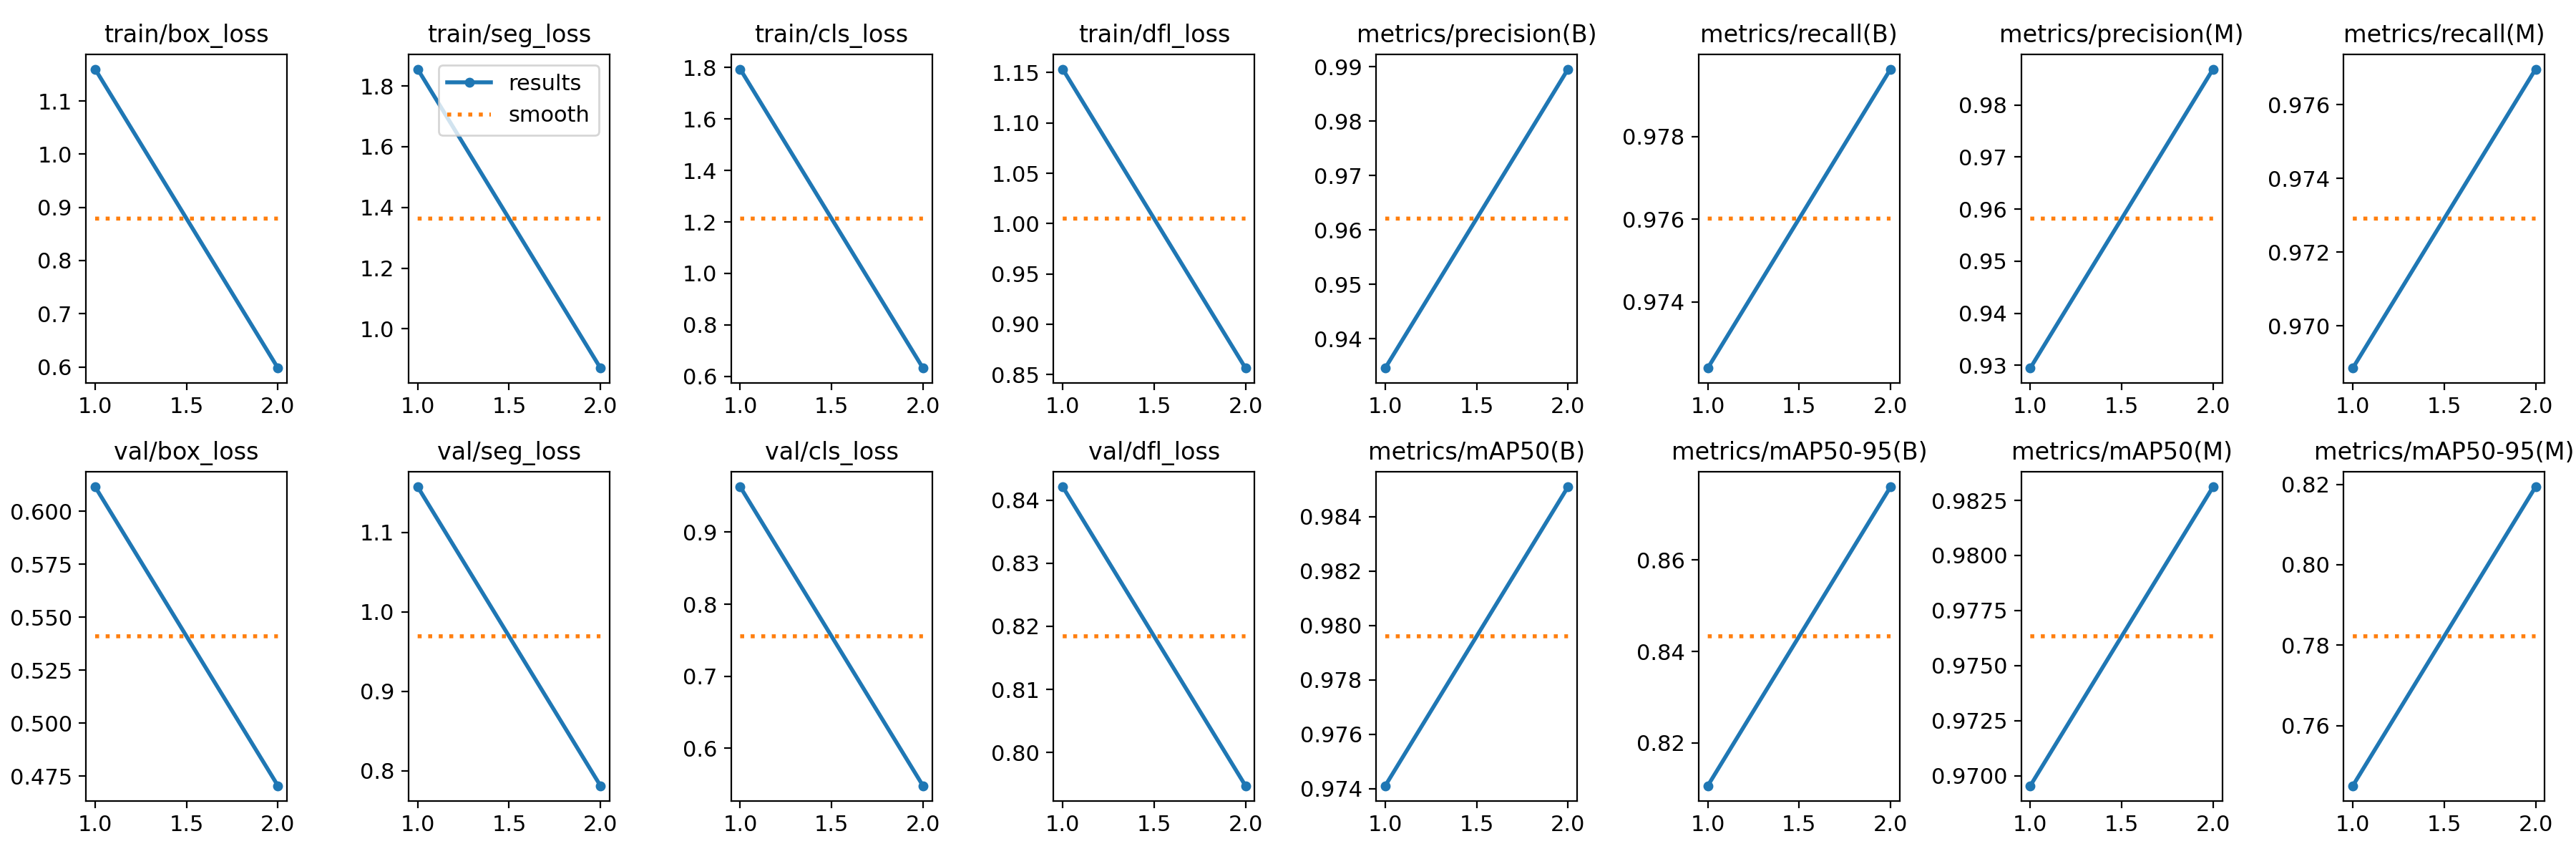

The file beside this chart, header and first rows:
epoch, time, train/box_loss, train/seg_loss, train/cls_loss, train/dfl_loss, metrics/precision(B), metrics/recall(B), metrics/mAP50(B), metrics/mAP50-95(B), metrics/precision(M), metrics/recall(M), metrics/mAP50(M), metrics/mAP50-95(M), val/box_loss, val/seg_loss, val/cls_loss, val/dfl_loss, lr/pg0, lr/pg1, lr/pg2
1, 237.8, 1.16, 1.856, 1.794, 1.153, 0.9346, 0.9724, 0.9741, 0.8106, 0.9295, 0.9689, 0.9695, 0.745, 0.6116, 1.157, 0.963, 0.8421, 0.000275, 0.000275, 0.000275
2, 471.9, 0.5978, 0.8707, 0.6319, 0.8564, 0.9896, 0.9796, 0.9851, 0.876, 0.9869, 0.977, 0.9831, 0.8194, 0.4705, 0.781, 0.5479, 0.7947, 0.0002841, 0.0002841, 0.0002841
